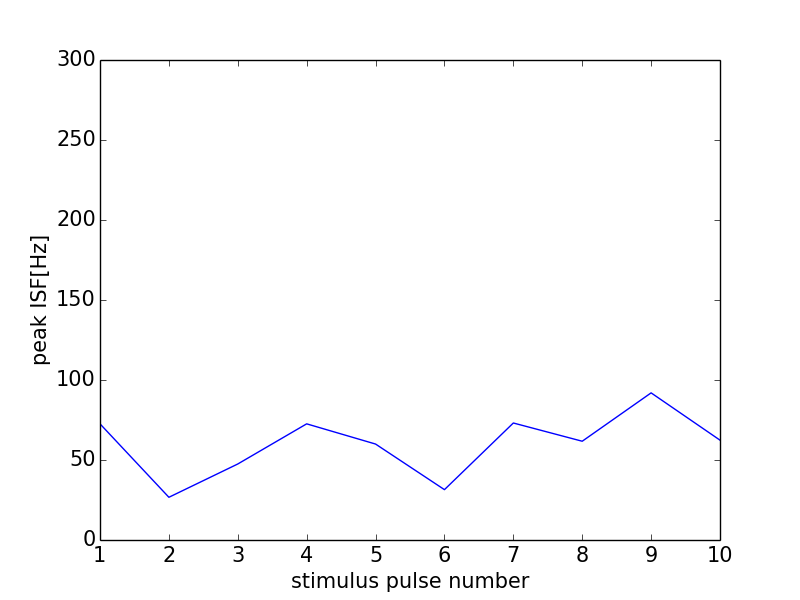

Source data for this figure (header and first rows):
0, 0.0
0, 0
1, 72.6
2, 26.7
3, 47.51
4, 72.6
5, 59.97
6, 31.47
7, 73.13
8, 61.73
9, 91.95
10, 62.4
11, 0
